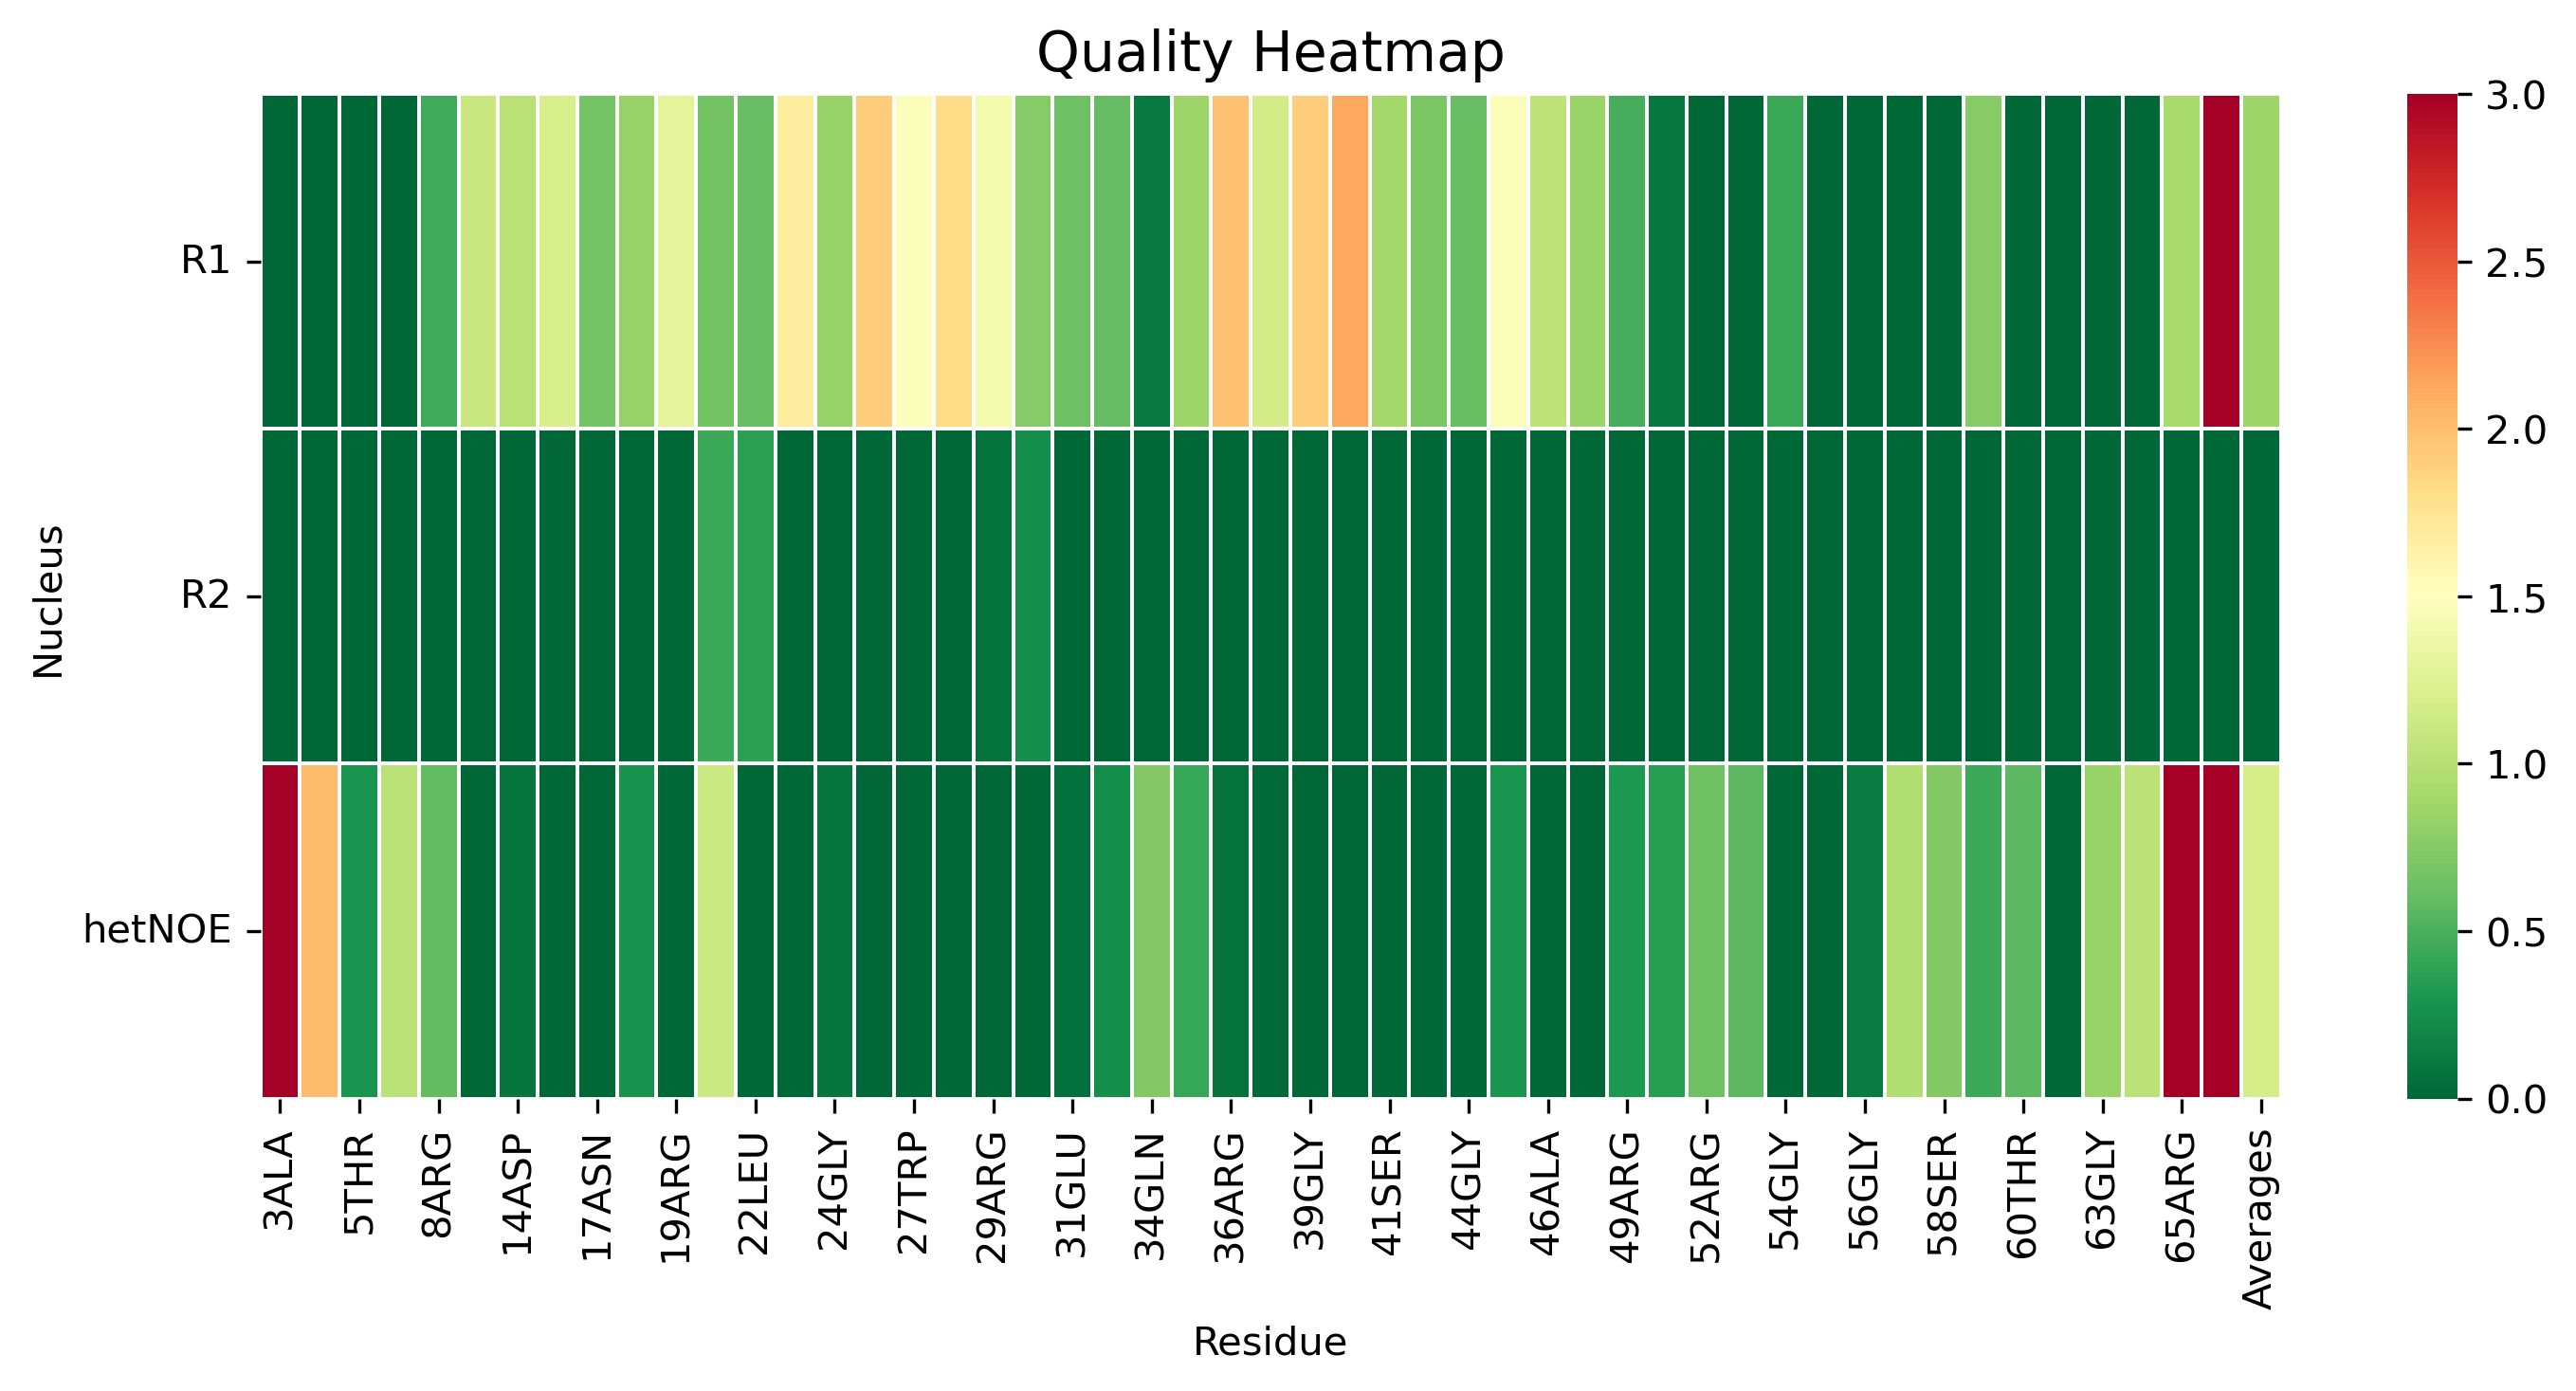

The data file committed next to this chart (first rows):
, 3ALA, 4MET, 5THR, 7VAL, 8ARG, 12THR, 14ASP, 16LEU, 17ASN, 18LEU, 19ARG, 20GLY, 22LEU, 23ASP, 24GLY, 26ARG, 27TRP, 28ARG, 29ARG, 30ALA, 31GLU, 33ALA, 34GLN
R1, 0.0, 0.0, 0.0, 0.0, 0.4462, 1.102, 1.01, 1.184, 0.6711, 0.821, 1.291, 0.6671, 0.615, 1.682, 0.8372, 1.92, 1.474, 1.826, 1.403, 0.7544, 0.642, 0.6055, 0.1141
R2, 0.0, 0.0, 0.0, 0.0, 0.0, 0.0, 0.0, 0.0, 0.0, 0.0, 0.0, 0.4394, 0.3738, 0.0, 0.0, 0.0, 0.0, 0.0, 0.07339, 0.2426, 0.0, 0.0, 0.0
hetNOE, 3.359, 2.019, 0.2825, 1.023, 0.5958, 0.0, 0.0924, 0.0, 0.0, 0.2709, 0.0, 1.12, 0.0, 0.0, 0.09143, 0.0, 0.0, 0.0, 0.0, 0.0, 0.05043, 0.243, 0.7304
